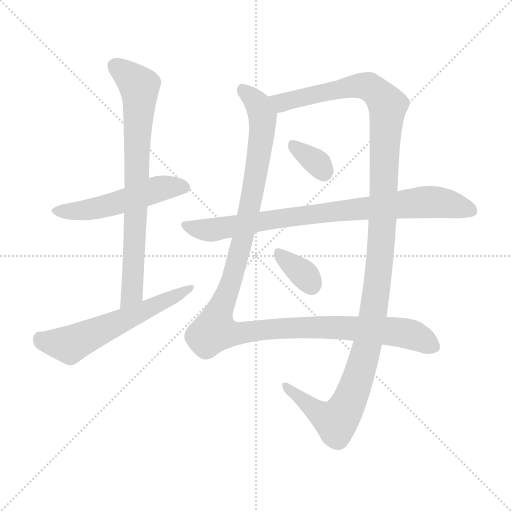
t = 0.00 s
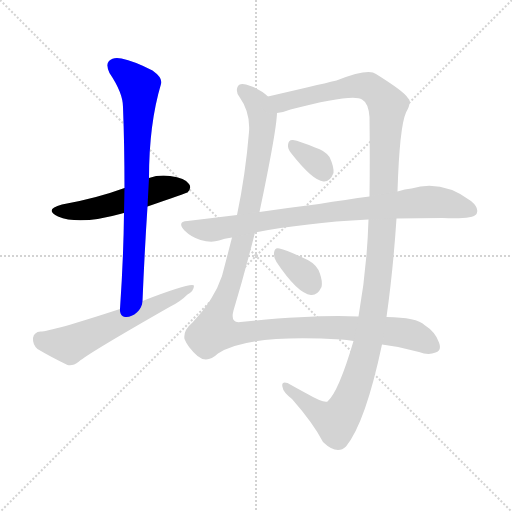
t = 1.51 s
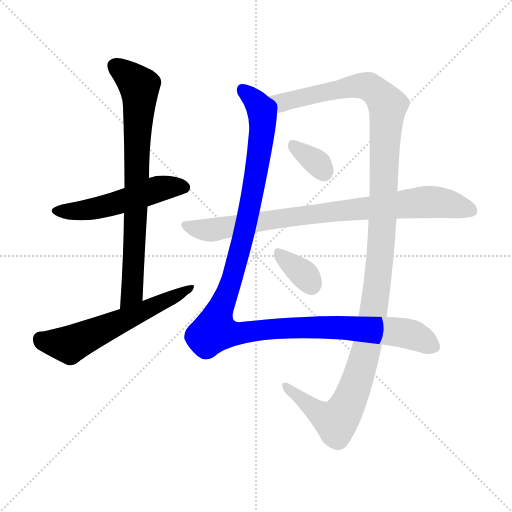
t = 3.01 s
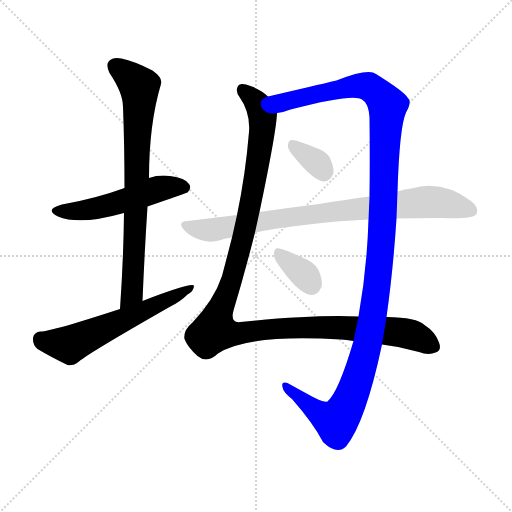
t = 4.52 s
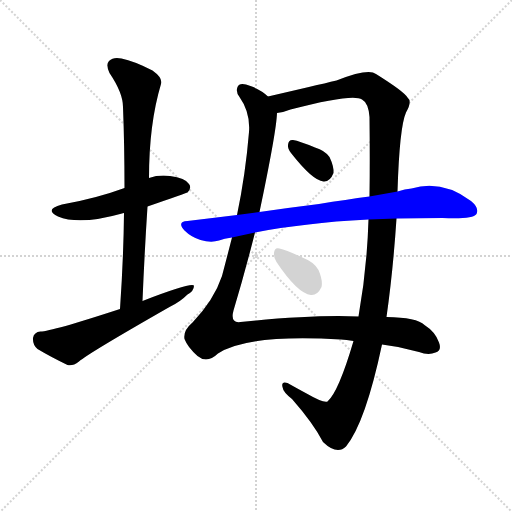
t = 6.02 s
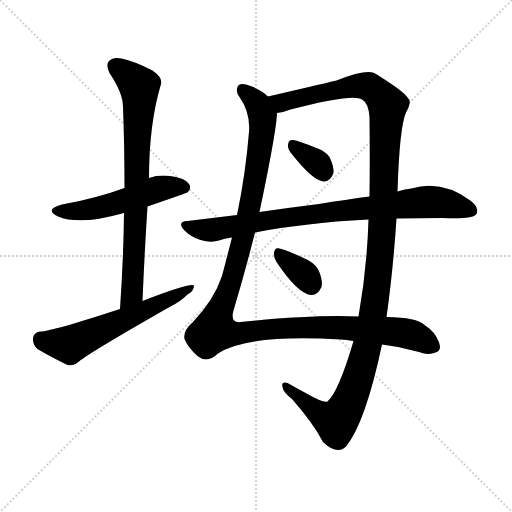
t = 7.53 s

The animated SVG that drew these frames (rendered in a browser with its animation timeline set to each time). Animation: 8 CSS @keyframes rules; one cycle of 7.53 s.

<svg version="1.1" viewBox="0 0 1024 1024" xmlns="http://www.w3.org/2000/svg">
  <g stroke="lightgray" stroke-dasharray="1,1" stroke-width="1" transform="scale(4, 4)">
    <line x1="0" y1="0" x2="256" y2="256"></line>
    <line x1="256" y1="0" x2="0" y2="256"></line>
    <line x1="128" y1="0" x2="128" y2="256"></line>
    <line x1="0" y1="128" x2="256" y2="128"></line>
  </g>
<g transform="scale(1, -1) translate(0, -900)">
   <style type="text/css">
    @keyframes keyframes0 {
      from {
       stroke: blue;
       stroke-dashoffset: 516;
       stroke-width: 128;
       }
       63% {
       animation-timing-function: step-end;
       stroke: blue;
       stroke-dashoffset: 0;
       stroke-width: 128;
       }
       to {
       stroke: black;
       stroke-width: 1024;
       }
       }
       #make-me-a-hanzi-animation-0 {
         animation: keyframes0 0.669922s both;
         animation-delay: 0.000000s;
         animation-timing-function: linear;
       }
    @keyframes keyframes1 {
      from {
       stroke: blue;
       stroke-dashoffset: 764;
       stroke-width: 128;
       }
       71% {
       animation-timing-function: step-end;
       stroke: blue;
       stroke-dashoffset: 0;
       stroke-width: 128;
       }
       to {
       stroke: black;
       stroke-width: 1024;
       }
       }
       #make-me-a-hanzi-animation-1 {
         animation: keyframes1 0.871745s both;
         animation-delay: 0.669922s;
         animation-timing-function: linear;
       }
    @keyframes keyframes2 {
      from {
       stroke: blue;
       stroke-dashoffset: 586;
       stroke-width: 128;
       }
       66% {
       animation-timing-function: step-end;
       stroke: blue;
       stroke-dashoffset: 0;
       stroke-width: 128;
       }
       to {
       stroke: black;
       stroke-width: 1024;
       }
       }
       #make-me-a-hanzi-animation-2 {
         animation: keyframes2 0.726888s both;
         animation-delay: 1.541667s;
         animation-timing-function: linear;
       }
    @keyframes keyframes3 {
      from {
       stroke: blue;
       stroke-dashoffset: 1210;
       stroke-width: 128;
       }
       80% {
       animation-timing-function: step-end;
       stroke: blue;
       stroke-dashoffset: 0;
       stroke-width: 128;
       }
       to {
       stroke: black;
       stroke-width: 1024;
       }
       }
       #make-me-a-hanzi-animation-3 {
         animation: keyframes3 1.234701s both;
         animation-delay: 2.268555s;
         animation-timing-function: linear;
       }
    @keyframes keyframes4 {
      from {
       stroke: blue;
       stroke-dashoffset: 1273;
       stroke-width: 128;
       }
       81% {
       animation-timing-function: step-end;
       stroke: blue;
       stroke-dashoffset: 0;
       stroke-width: 128;
       }
       to {
       stroke: black;
       stroke-width: 1024;
       }
       }
       #make-me-a-hanzi-animation-4 {
         animation: keyframes4 1.285970s both;
         animation-delay: 3.503255s;
         animation-timing-function: linear;
       }
    @keyframes keyframes5 {
      from {
       stroke: blue;
       stroke-dashoffset: 337;
       stroke-width: 128;
       }
       52% {
       animation-timing-function: step-end;
       stroke: blue;
       stroke-dashoffset: 0;
       stroke-width: 128;
       }
       to {
       stroke: black;
       stroke-width: 1024;
       }
       }
       #make-me-a-hanzi-animation-5 {
         animation: keyframes5 0.524251s both;
         animation-delay: 4.789225s;
         animation-timing-function: linear;
       }
    @keyframes keyframes6 {
      from {
       stroke: blue;
       stroke-dashoffset: 835;
       stroke-width: 128;
       }
       73% {
       animation-timing-function: step-end;
       stroke: blue;
       stroke-dashoffset: 0;
       stroke-width: 128;
       }
       to {
       stroke: black;
       stroke-width: 1024;
       }
       }
       #make-me-a-hanzi-animation-6 {
         animation: keyframes6 0.929525s both;
         animation-delay: 5.313477s;
         animation-timing-function: linear;
       }
    @keyframes keyframes7 {
      from {
       stroke: blue;
       stroke-dashoffset: 344;
       stroke-width: 128;
       }
       53% {
       animation-timing-function: step-end;
       stroke: blue;
       stroke-dashoffset: 0;
       stroke-width: 128;
       }
       to {
       stroke: black;
       stroke-width: 1024;
       }
       }
       #make-me-a-hanzi-animation-7 {
         animation: keyframes7 0.529948s both;
         animation-delay: 6.243001s;
         animation-timing-function: linear;
       }
</style>
<path d="M 295.0 487.0 Q 373.0 514.0 375.0 515.0 Q 384.0 524.0 378.0 532.0 Q 371.0 544.0 340.0 548.0 Q 318.0 551.0 298.0 544.0 L 249.0 524.0 Q 192.0 503.0 124.0 491.0 Q 87.0 481.0 116.0 467.0 Q 159.0 449.0 244.0 473.0 Q 245.0 474.0 248.0 474.0 L 295.0 487.0 Z" fill="lightgray"></path> 
<path d="M 285.0 298.0 Q 289.0 395.0 295.0 487.0 L 298.0 544.0 Q 298.0 652.0 322.0 732.0 Q 326.0 744.0 305.0 759.0 Q 268.0 778.0 243.0 783.0 Q 227.0 787.0 218.0 778.0 Q 211.0 771.0 219.0 754.0 Q 246.0 714.0 246.0 686.0 Q 249.0 608.0 249.0 524.0 L 248.0 474.0 Q 247.0 383.0 240.0 282.0 C 238.0 252.0 284.0 268.0 285.0 298.0 Z" fill="lightgray"></path> 
<path d="M 240.0 282.0 Q 102.0 237.0 81.0 237.0 Q 68.0 236.0 66.0 224.0 Q 65.0 211.0 75.0 202.0 Q 100.0 187.0 135.0 170.0 Q 145.0 167.0 158.0 177.0 Q 176.0 193.0 339.0 286.0 Q 360.0 296.0 375.0 311.0 Q 388.0 318.0 388.0 329.0 Q 381.0 335.0 285.0 298.0 L 240.0 282.0 Z" fill="lightgray"></path> 
<path d="M 536.0 707.0 Q 523.0 720.0 501.0 728.0 Q 479.0 737.0 475.0 726.0 Q 471.0 716.0 479.0 706.0 Q 501.0 675.0 498.0 636.0 Q 491.0 551.0 474.0 470.0 L 464.0 425.0 Q 454.0 386.0 444.0 348.0 Q 428.0 300.0 385.0 255.0 Q 366.0 239.0 369.0 222.0 Q 375.0 206.0 395.0 188.0 Q 414.0 172.0 436.0 193.0 Q 493.0 232.0 682.0 221.0 Q 692.0 221.0 707.0 218.0 L 764.0 211.0 Q 801.0 207.0 838.0 196.0 Q 857.0 189.0 871.0 195.0 Q 884.0 199.0 878.0 215.0 Q 871.0 236.0 849.0 250.0 Q 834.0 265.0 773.0 266.0 L 717.0 267.0 Q 627.0 271.0 481.0 256.0 Q 460.0 253.0 467.0 279.0 Q 489.0 352.0 510.0 435.0 L 519.0 476.0 Q 553.0 638.0 554.0 674.0 C 556.0 694.0 556.0 694.0 536.0 707.0 Z" fill="lightgray"></path> 
<path d="M 795.0 517.0 Q 799.0 646.0 812.0 675.0 Q 825.0 697.0 815.0 705.0 Q 808.0 717.0 752.0 752.0 Q 737.0 764.0 673.0 739.0 Q 631.0 729.0 536.0 707.0 C 507.0 700.0 525.0 666.0 554.0 674.0 Q 566.0 675.0 581.0 681.0 Q 707.0 714.0 724.0 701.0 Q 737.0 694.0 739.0 666.0 Q 740.0 579.0 739.0 507.0 L 737.0 461.0 Q 734.0 362.0 717.0 267.0 L 707.0 218.0 Q 677.0 116.0 655.0 97.0 Q 646.0 94.0 615.0 112.0 Q 591.0 125.0 575.0 134.0 Q 562.0 138.0 565.0 126.0 Q 566.0 116.0 584.0 102.0 Q 627.0 53.0 646.0 16.0 Q 674.0 -11.0 692.0 7.0 Q 731.0 55.0 764.0 211.0 L 773.0 266.0 Q 786.0 357.0 793.0 463.0 L 795.0 517.0 Z" fill="lightgray"></path> 
<path d="M 582.0 594.0 Q 625.0 539.0 647.0 537.0 Q 660.0 536.0 667.0 554.0 Q 668.0 567.0 659.0 586.0 Q 650.0 599.0 630.0 605.0 Q 599.0 618.0 586.0 620.0 Q 577.0 621.0 576.0 610.0 Q 575.0 603.0 582.0 594.0 Z" fill="lightgray"></path> 
<path d="M 793.0 463.0 Q 836.0 464.0 885.0 464.0 Q 945.0 461.0 953.0 472.0 Q 959.0 484.0 942.0 498.0 Q 884.0 541.0 823.0 523.0 Q 810.0 522.0 795.0 517.0 L 739.0 507.0 Q 693.0 501.0 638.0 492.0 Q 581.0 485.0 519.0 476.0 L 474.0 470.0 Q 425.0 464.0 375.0 458.0 Q 353.0 457.0 369.0 439.0 Q 382.0 426.0 401.0 420.0 Q 422.0 414.0 438.0 419.0 Q 448.0 423.0 464.0 425.0 L 510.0 435.0 Q 559.0 445.0 617.0 451.0 Q 668.0 458.0 737.0 461.0 L 793.0 463.0 Z" fill="lightgray"></path> 
<path d="M 553.0 376.0 Q 595.0 313.0 622.0 310.0 Q 635.0 309.0 643.0 326.0 Q 646.0 339.0 637.0 360.0 Q 628.0 376.0 607.0 384.0 Q 573.0 400.0 559.0 403.0 Q 549.0 406.0 548.0 394.0 Q 547.0 385.0 553.0 376.0 Z" fill="lightgray"></path> 
      <clipPath id="make-me-a-hanzi-clip-0">
      <path d="M 295.0 487.0 Q 373.0 514.0 375.0 515.0 Q 384.0 524.0 378.0 532.0 Q 371.0 544.0 340.0 548.0 Q 318.0 551.0 298.0 544.0 L 249.0 524.0 Q 192.0 503.0 124.0 491.0 Q 87.0 481.0 116.0 467.0 Q 159.0 449.0 244.0 473.0 Q 245.0 474.0 248.0 474.0 L 295.0 487.0 Z" fill="lightgray"></path>
      </clipPath>
      <path clip-path="url(#make-me-a-hanzi-clip-0)" d="M 117.0 480.0 L 169.0 479.0 L 229.0 492.0 L 311.0 521.0 L 345.0 527.0 L 370.0 524.0 " fill="none" id="make-me-a-hanzi-animation-0" stroke-dasharray="388 776" stroke-linecap="round"></path>

      <clipPath id="make-me-a-hanzi-clip-1">
      <path d="M 285.0 298.0 Q 289.0 395.0 295.0 487.0 L 298.0 544.0 Q 298.0 652.0 322.0 732.0 Q 326.0 744.0 305.0 759.0 Q 268.0 778.0 243.0 783.0 Q 227.0 787.0 218.0 778.0 Q 211.0 771.0 219.0 754.0 Q 246.0 714.0 246.0 686.0 Q 249.0 608.0 249.0 524.0 L 248.0 474.0 Q 247.0 383.0 240.0 282.0 C 238.0 252.0 284.0 268.0 285.0 298.0 Z" fill="lightgray"></path>
      </clipPath>
      <path clip-path="url(#make-me-a-hanzi-clip-1)" d="M 230.0 769.0 L 279.0 727.0 L 265.0 323.0 L 246.0 289.0 " fill="none" id="make-me-a-hanzi-animation-1" stroke-dasharray="636 1272" stroke-linecap="round"></path>

      <clipPath id="make-me-a-hanzi-clip-2">
      <path d="M 240.0 282.0 Q 102.0 237.0 81.0 237.0 Q 68.0 236.0 66.0 224.0 Q 65.0 211.0 75.0 202.0 Q 100.0 187.0 135.0 170.0 Q 145.0 167.0 158.0 177.0 Q 176.0 193.0 339.0 286.0 Q 360.0 296.0 375.0 311.0 Q 388.0 318.0 388.0 329.0 Q 381.0 335.0 285.0 298.0 L 240.0 282.0 Z" fill="lightgray"></path>
      </clipPath>
      <path clip-path="url(#make-me-a-hanzi-clip-2)" d="M 81.0 222.0 L 139.0 211.0 L 385.0 324.0 " fill="none" id="make-me-a-hanzi-animation-2" stroke-dasharray="458 916" stroke-linecap="round"></path>

      <clipPath id="make-me-a-hanzi-clip-3">
      <path d="M 536.0 707.0 Q 523.0 720.0 501.0 728.0 Q 479.0 737.0 475.0 726.0 Q 471.0 716.0 479.0 706.0 Q 501.0 675.0 498.0 636.0 Q 491.0 551.0 474.0 470.0 L 464.0 425.0 Q 454.0 386.0 444.0 348.0 Q 428.0 300.0 385.0 255.0 Q 366.0 239.0 369.0 222.0 Q 375.0 206.0 395.0 188.0 Q 414.0 172.0 436.0 193.0 Q 493.0 232.0 682.0 221.0 Q 692.0 221.0 707.0 218.0 L 764.0 211.0 Q 801.0 207.0 838.0 196.0 Q 857.0 189.0 871.0 195.0 Q 884.0 199.0 878.0 215.0 Q 871.0 236.0 849.0 250.0 Q 834.0 265.0 773.0 266.0 L 717.0 267.0 Q 627.0 271.0 481.0 256.0 Q 460.0 253.0 467.0 279.0 Q 489.0 352.0 510.0 435.0 L 519.0 476.0 Q 553.0 638.0 554.0 674.0 C 556.0 694.0 556.0 694.0 536.0 707.0 Z" fill="lightgray"></path>
      </clipPath>
      <path clip-path="url(#make-me-a-hanzi-clip-3)" d="M 486.0 720.0 L 517.0 689.0 L 525.0 667.0 L 524.0 638.0 L 514.0 558.0 L 485.0 418.0 L 429.0 239.0 L 473.0 233.0 L 598.0 245.0 L 685.0 245.0 L 783.0 238.0 L 829.0 229.0 L 868.0 207.0 " fill="none" id="make-me-a-hanzi-animation-3" stroke-dasharray="1082 2164" stroke-linecap="round"></path>

      <clipPath id="make-me-a-hanzi-clip-4">
      <path d="M 795.0 517.0 Q 799.0 646.0 812.0 675.0 Q 825.0 697.0 815.0 705.0 Q 808.0 717.0 752.0 752.0 Q 737.0 764.0 673.0 739.0 Q 631.0 729.0 536.0 707.0 C 507.0 700.0 525.0 666.0 554.0 674.0 Q 566.0 675.0 581.0 681.0 Q 707.0 714.0 724.0 701.0 Q 737.0 694.0 739.0 666.0 Q 740.0 579.0 739.0 507.0 L 737.0 461.0 Q 734.0 362.0 717.0 267.0 L 707.0 218.0 Q 677.0 116.0 655.0 97.0 Q 646.0 94.0 615.0 112.0 Q 591.0 125.0 575.0 134.0 Q 562.0 138.0 565.0 126.0 Q 566.0 116.0 584.0 102.0 Q 627.0 53.0 646.0 16.0 Q 674.0 -11.0 692.0 7.0 Q 731.0 55.0 764.0 211.0 L 773.0 266.0 Q 786.0 357.0 793.0 463.0 L 795.0 517.0 Z" fill="lightgray"></path>
      </clipPath>
      <path clip-path="url(#make-me-a-hanzi-clip-4)" d="M 547.0 706.0 L 564.0 695.0 L 723.0 729.0 L 749.0 720.0 L 775.0 685.0 L 755.0 334.0 L 734.0 206.0 L 712.0 131.0 L 692.0 85.0 L 672.0 57.0 L 642.0 71.0 L 575.0 124.0 " fill="none" id="make-me-a-hanzi-animation-4" stroke-dasharray="1145 2290" stroke-linecap="round"></path>

      <clipPath id="make-me-a-hanzi-clip-5">
      <path d="M 582.0 594.0 Q 625.0 539.0 647.0 537.0 Q 660.0 536.0 667.0 554.0 Q 668.0 567.0 659.0 586.0 Q 650.0 599.0 630.0 605.0 Q 599.0 618.0 586.0 620.0 Q 577.0 621.0 576.0 610.0 Q 575.0 603.0 582.0 594.0 Z" fill="lightgray"></path>
      </clipPath>
      <path clip-path="url(#make-me-a-hanzi-clip-5)" d="M 588.0 608.0 L 638.0 571.0 L 648.0 555.0 " fill="none" id="make-me-a-hanzi-animation-5" stroke-dasharray="209 418" stroke-linecap="round"></path>

      <clipPath id="make-me-a-hanzi-clip-6">
      <path d="M 793.0 463.0 Q 836.0 464.0 885.0 464.0 Q 945.0 461.0 953.0 472.0 Q 959.0 484.0 942.0 498.0 Q 884.0 541.0 823.0 523.0 Q 810.0 522.0 795.0 517.0 L 739.0 507.0 Q 693.0 501.0 638.0 492.0 Q 581.0 485.0 519.0 476.0 L 474.0 470.0 Q 425.0 464.0 375.0 458.0 Q 353.0 457.0 369.0 439.0 Q 382.0 426.0 401.0 420.0 Q 422.0 414.0 438.0 419.0 Q 448.0 423.0 464.0 425.0 L 510.0 435.0 Q 559.0 445.0 617.0 451.0 Q 668.0 458.0 737.0 461.0 L 793.0 463.0 Z" fill="lightgray"></path>
      </clipPath>
      <path clip-path="url(#make-me-a-hanzi-clip-6)" d="M 372.0 449.0 L 421.0 440.0 L 633.0 473.0 L 849.0 496.0 L 883.0 495.0 L 944.0 478.0 " fill="none" id="make-me-a-hanzi-animation-6" stroke-dasharray="707 1414" stroke-linecap="round"></path>

      <clipPath id="make-me-a-hanzi-clip-7">
      <path d="M 553.0 376.0 Q 595.0 313.0 622.0 310.0 Q 635.0 309.0 643.0 326.0 Q 646.0 339.0 637.0 360.0 Q 628.0 376.0 607.0 384.0 Q 573.0 400.0 559.0 403.0 Q 549.0 406.0 548.0 394.0 Q 547.0 385.0 553.0 376.0 Z" fill="lightgray"></path>
      </clipPath>
      <path clip-path="url(#make-me-a-hanzi-clip-7)" d="M 560.0 391.0 L 602.0 357.0 L 623.0 330.0 " fill="none" id="make-me-a-hanzi-animation-7" stroke-dasharray="216 432" stroke-linecap="round"></path>

</g>
</svg>
